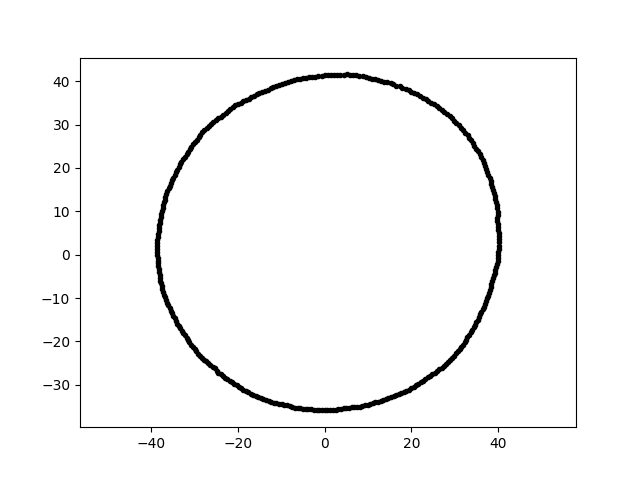

The table this chart was drawn from, first rows:
2.529015129785126825e-15, 4.130195141237335577e+01, 9.000000000000000000e+00
-6.582419268576597045e-15, -3.583302153273653801e+01, 9.000000000000000000e+00
-3.753545984408039260e+01, -7.296154288118762210e+00, 9.000000000000000000e+00
2.167104006666733085e+00, 4.135080776773129685e+01, 9.000000000000000000e+00
3.294864129905417371e+01, 2.764719276182884755e+01, 9.000000000000000000e+00
-3.702628605071465273e+01, -9.231689953724997011e+00, 9.000000000000000000e+00
-2.449373436155732975e+01, -2.720304791684741019e+01, 9.000000000000000000e+00
-3.831261948498071490e+01, -2.679079337789518345e+00, 9.000000000000000000e+00
-3.763667195902125684e+01, 9.383876253206711482e+00, 9.000000000000000000e+00
3.994760453325750404e+01, -1.395001089653375992e+00, 9.000000000000000000e+00
9.429033030572753660e+00, 4.084162908975431350e+01, 9.000000000000000000e+00
1.590943750863775463e+01, -3.261918084132573625e+01, 9.000000000000000000e+00
2.823421702782593812e+01, 3.247975127143243412e+01, 9.000000000000000000e+00
2.640316936350961186e+01, -2.640316936350962607e+01, 9.000000000000000000e+00
-2.341199605715195275e+01, 3.222384809520635685e+01, 9.000000000000000000e+00
-3.704424181493452295e+01, 1.203640379768685520e+01, 9.000000000000000000e+00
2.269451276957267538e+01, -2.904765171611350283e+01, 9.000000000000000000e+00
2.694856204796735000e+01, -2.602392386691402848e+01, 9.000000000000000000e+00
3.999882765729869760e+01, 6.981821338107340180e-01, 9.000000000000000000e+00
4.361528474342851069e+00, 4.149717148236729258e+01, 9.000000000000000000e+00
-4.365811054264851165e+00, -3.555667766501402838e+01, 9.000000000000000000e+00
-3.829383408465133698e+01, 5.381847406211782037e+00, 9.000000000000000000e+00
-6.263985433932960367e-01, -3.588634851656555469e+01, 9.000000000000000000e+00
-2.638650093798510454e+01, -2.548114776224854339e+01, 9.000000000000000000e+00
-1.649605613468011711e+01, -3.237533306932587607e+01, 9.000000000000000000e+00
-9.141508931729877219e+00, 3.959622539234107563e+01, 9.000000000000000000e+00
-2.862297068351638174e+01, 2.764088149070372324e+01, 9.000000000000000000e+00
3.470909203501182105e+01, -1.618511542353266819e+01, 9.000000000000000000e+00
1.706251540737786598e+01, -3.208992429203513552e+01, 9.000000000000000000e+00
1.444936213435125794e+01, 3.969929618965271345e+01, 9.000000000000000000e+00
-3.072608745871986713e+01, -2.072500768015181549e+01, 9.000000000000000000e+00
-7.086658330716785414e+00, 4.019043655283650196e+01, 9.000000000000000000e+00
-3.812302057123851284e+01, -4.006890923157677697e+00, 9.000000000000000000e+00
2.373517079189239354e+01, -2.828647506207492412e+01, 9.000000000000000000e+00
-2.148464402725934974e+00, 4.099514293713190938e+01, 9.000000000000000000e+00
2.499384557834269049e+00, -3.574286440876743853e+01, 9.000000000000000000e+00
-3.842911975248820511e+01, 4.718502594694404806e+00, 9.000000000000000000e+00
-3.027685603863712416e+01, 2.540529873522802262e+01, 9.000000000000000000e+00
-3.517630435945309841e+01, -1.350291812905356004e+01, 9.000000000000000000e+00
3.627609879988970221e+00, 4.146377066228774311e+01, 9.000000000000000000e+00
3.980021533069075446e+01, 8.459796924418128583e+00, 9.000000000000000000e+00
-1.442569185888059202e+01, 3.758021211221223012e+01, 9.000000000000000000e+00
3.733207339572929939e+00, -3.551909521187571528e+01, 9.000000000000000000e+00
-1.977021409161870835e+01, -3.044346000679701092e+01, 9.000000000000000000e+00
-3.545356000671075947e+01, 1.653226653998701323e+01, 9.000000000000000000e+00
-2.616997600650429590e+01, 3.010511361561439614e+01, 9.000000000000000000e+00
2.837834018214525145e+01, -2.466891476157619678e+01, 9.000000000000000000e+00
-2.394850525287491649e+01, -2.754960384307370092e+01, 9.000000000000000000e+00
2.632819491007679247e+01, 3.369855276590119786e+01, 9.000000000000000000e+00
2.535538467880742886e+01, -2.719032116019231538e+01, 9.000000000000000000e+00
1.228084261957114975e+01, 4.016882623941592101e+01, 9.000000000000000000e+00
2.454197541987164044e+01, 3.504957327740365258e+01, 9.000000000000000000e+00
6.208002948490044304e+00, -3.520733425790480453e+01, 9.000000000000000000e+00
3.696285479270371610e+01, -1.130067878443083629e+01, 9.000000000000000000e+00
2.742778153342246839e+01, -2.557682005920440460e+01, 9.000000000000000000e+00
-2.667858388568503969e+01, 2.962956914136223929e+01, 9.000000000000000000e+00
-2.829709523628620715e+01, -2.374408217615612315e+01, 9.000000000000000000e+00
-2.583022036135240640e+01, -2.583022036135239929e+01, 9.000000000000000000e+00
1.651772972738505985e+01, 3.891333265629743465e+01, 9.000000000000000000e+00
1.876544460074678788e+00, -3.580660134328400090e+01, 9.000000000000000000e+00
3.452944685617274700e+01, 2.508711160951050800e+01, 9.000000000000000000e+00
... 299 more rows
